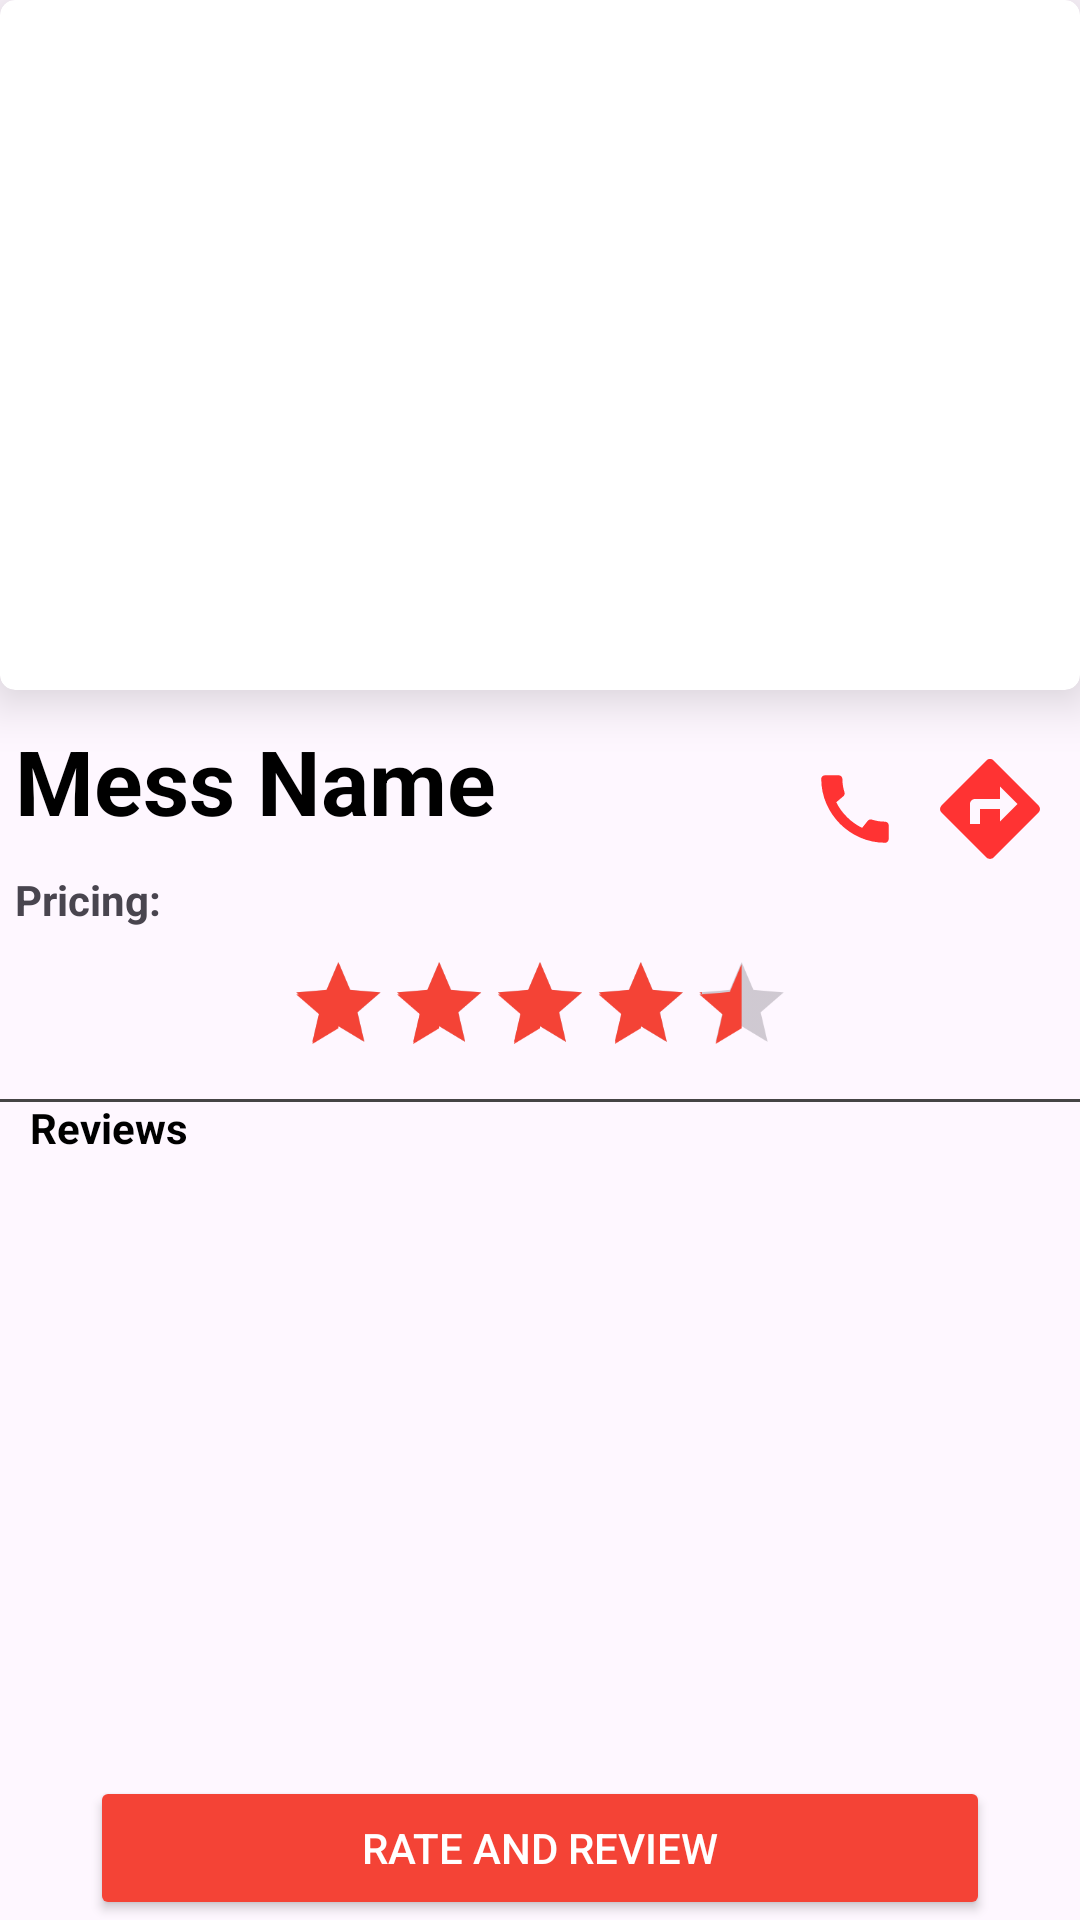

Here is an Android app screen rendered from its layout file. Give the layout XML and the strings, colors and styles it references.
<!-- AndroidManifest.xml: application theme Theme.MessWala -->
<!-- res/layout/activity_mess_detail.xml -->
<?xml version="1.0" encoding="utf-8"?>
<RelativeLayout xmlns:android="http://schemas.android.com/apk/res/android"
    xmlns:app="http://schemas.android.com/apk/res-auto"
    xmlns:tools="http://schemas.android.com/tools"
    android:layout_width="match_parent"
    android:layout_height="match_parent"
    tools:context=".MessDetail"
    >
    <ScrollView
        android:layout_width="match_parent"
        android:layout_height="match_parent">

    </ScrollView>
   <androidx.cardview.widget.CardView
       android:layout_width="match_parent"
       android:layout_height="wrap_content"
       app:cardElevation="10dp"
       app:cardCornerRadius="5dp"
       android:id="@+id/banner_card_view">

       <ImageView
           android:layout_alignParentTop="true"
           android:layout_width="match_parent"
           android:layout_height="230dp"
           android:id="@+id/mess_banner_image"
           android:scaleType="centerCrop"
           />
       <ProgressBar
           android:id="@+id/progressBar"
           android:layout_centerInParent="true"
           android:layout_width="wrap_content"
           android:layout_height="wrap_content"
           android:layout_gravity="center"
           android:visibility="visible" />

   </androidx.cardview.widget.CardView>
        <TextView
            android:layout_width="match_parent"
            android:layout_height="wrap_content"
            android:layout_below="@id/banner_card_view"
            android:text="Mess Name"
            android:textSize="30sp"
            android:textStyle="bold"
            android:textColor="@color/black"
            android:layout_marginTop="10dp"
            android:layout_marginLeft="5dp"
            android:id="@+id/messName"/>
        <TextView
            android:textStyle="bold"
            android:layout_width="wrap_content"
            android:layout_height="wrap_content"
            android:text="Pricing: "
            android:layout_below="@id/messName"
            android:layout_marginTop="10dp"
            android:layout_marginLeft="5dp"
            android:id="@+id/pricing"/>
    <ImageView
        android:layout_width="30dp"
        android:layout_height="40dp"
        android:src="@drawable/baseline_call_24"
        android:layout_below="@id/banner_card_view"
        android:layout_alignBottom="@id/pricing"
        android:layout_marginRight="60dp"

        android:id="@+id/connect_to_owner"
        android:layout_alignParentRight="true"/>
    <ImageView
        android:elevation="30dp"
        android:layout_width="40dp"
        android:layout_height="30dp"
        android:id="@+id/direction"
        android:src="@drawable/baseline_directions_24"
        android:layout_below="@id/banner_card_view"
        android:layout_alignBottom="@id/pricing"
        android:layout_marginRight="10dp"

        android:layout_alignParentRight="true"/>
    <RatingBar
        android:layout_width="wrap_content"
        android:layout_height="wrap_content"
        android:numStars="5"
        android:stepSize="0.1"
        android:scaleX="0.7"
        android:scaleY="0.7"
        android:rating="4.1"
        android:layout_gravity="center_vertical"
        android:layout_below="@id/pricing"
        android:layout_centerHorizontal="true"
        android:isIndicator="true"
        android:id="@+id/rating"
        android:layout_marginStart="16dp" />
    <View
        android:layout_below="@id/rating"
        android:layout_width="match_parent"
        android:layout_height="1dp"
        android:background="#454545" />
    <TextView
        android:layout_width="match_parent"
        android:layout_height="wrap_content"
        android:text="Reviews"
        android:layout_below="@id/rating"
        android:layout_marginLeft="10dp"
        android:id="@+id/review_tv"
        android:textStyle="bold"
        android:textColor="@color/black"/>
    <RelativeLayout
        android:layout_width="match_parent"
        android:layout_height="match_parent"
        android:layout_margin="5dp"
        android:layout_below="@id/review_tv"
        >
        <androidx.recyclerview.widget.RecyclerView
            android:layout_width="match_parent"
            android:layout_height="match_parent"
            android:id="@+id/review_recycler_view"/>
    </RelativeLayout>
    <androidx.appcompat.widget.AppCompatButton
        android:layout_width="match_parent"
        android:layout_height="wrap_content"
        android:text="Rate and Review"
        android:textColor="@color/white"
        android:layout_marginHorizontal="30dp"
        android:backgroundTint="#F44336"
        android:layout_alignParentBottom="true"
        android:id="@+id/rate_review"/>
</RelativeLayout>
<!-- resources referenced by this layout -->
<resources>
  <!-- drawable baseline_call_24 (drawable) -->
  <vector android:height="24dp" android:tint="#FF3333"
      android:viewportHeight="24" android:viewportWidth="24"
      android:width="24dp" xmlns:android="http://schemas.android.com/apk/res/android">
      <path android:fillColor="@android:color/white" android:pathData="M20.01,15.38c-1.23,0 -2.42,-0.2 -3.53,-0.56 -0.35,-0.12 -0.74,-0.03 -1.01,0.24l-1.57,1.97c-2.83,-1.35 -5.48,-3.9 -6.89,-6.83l1.95,-1.66c0.27,-0.28 0.35,-0.67 0.24,-1.02 -0.37,-1.11 -0.56,-2.3 -0.56,-3.53 0,-0.54 -0.45,-0.99 -0.99,-0.99H4.19C3.65,3 3,3.24 3,3.99 3,13.28 10.73,21 20.01,21c0.71,0 0.99,-0.63 0.99,-1.18v-3.45c0,-0.54 -0.45,-0.99 -0.99,-0.99z"/>
  </vector>
  <!-- drawable baseline_directions_24 (drawable) -->
  <vector android:height="24dp" android:tint="#FF3333"
      android:viewportHeight="24" android:viewportWidth="24"
      android:width="24dp" xmlns:android="http://schemas.android.com/apk/res/android">
      <path android:fillColor="@android:color/white" android:pathData="M21.71,11.29l-9,-9c-0.39,-0.39 -1.02,-0.39 -1.41,0l-9,9c-0.39,0.39 -0.39,1.02 0,1.41l9,9c0.39,0.39 1.02,0.39 1.41,0l9,-9c0.39,-0.38 0.39,-1.01 0,-1.41zM14,14.5V12h-4v3H8v-4c0,-0.55 0.45,-1 1,-1h5V7.5l3.5,3.5 -3.5,3.5z"/>
  </vector>
  <style name="Theme.MessWala" parent="Base.Theme.MessWala" />
  <style name="Base.Theme.MessWala" parent="Theme.Material3.DayNight.NoActionBar">
          
           <item name="colorPrimary">#F44336</item>
          <item name="colorSecondary">#F44336</item>
      </style>
  <!-- not gathered from this repository: default colours our renderer supplied (Android Studio template values) -->
  <color name="black">#FF000000</color>
  <color name="white">#FFFFFFFF</color>
</resources>
